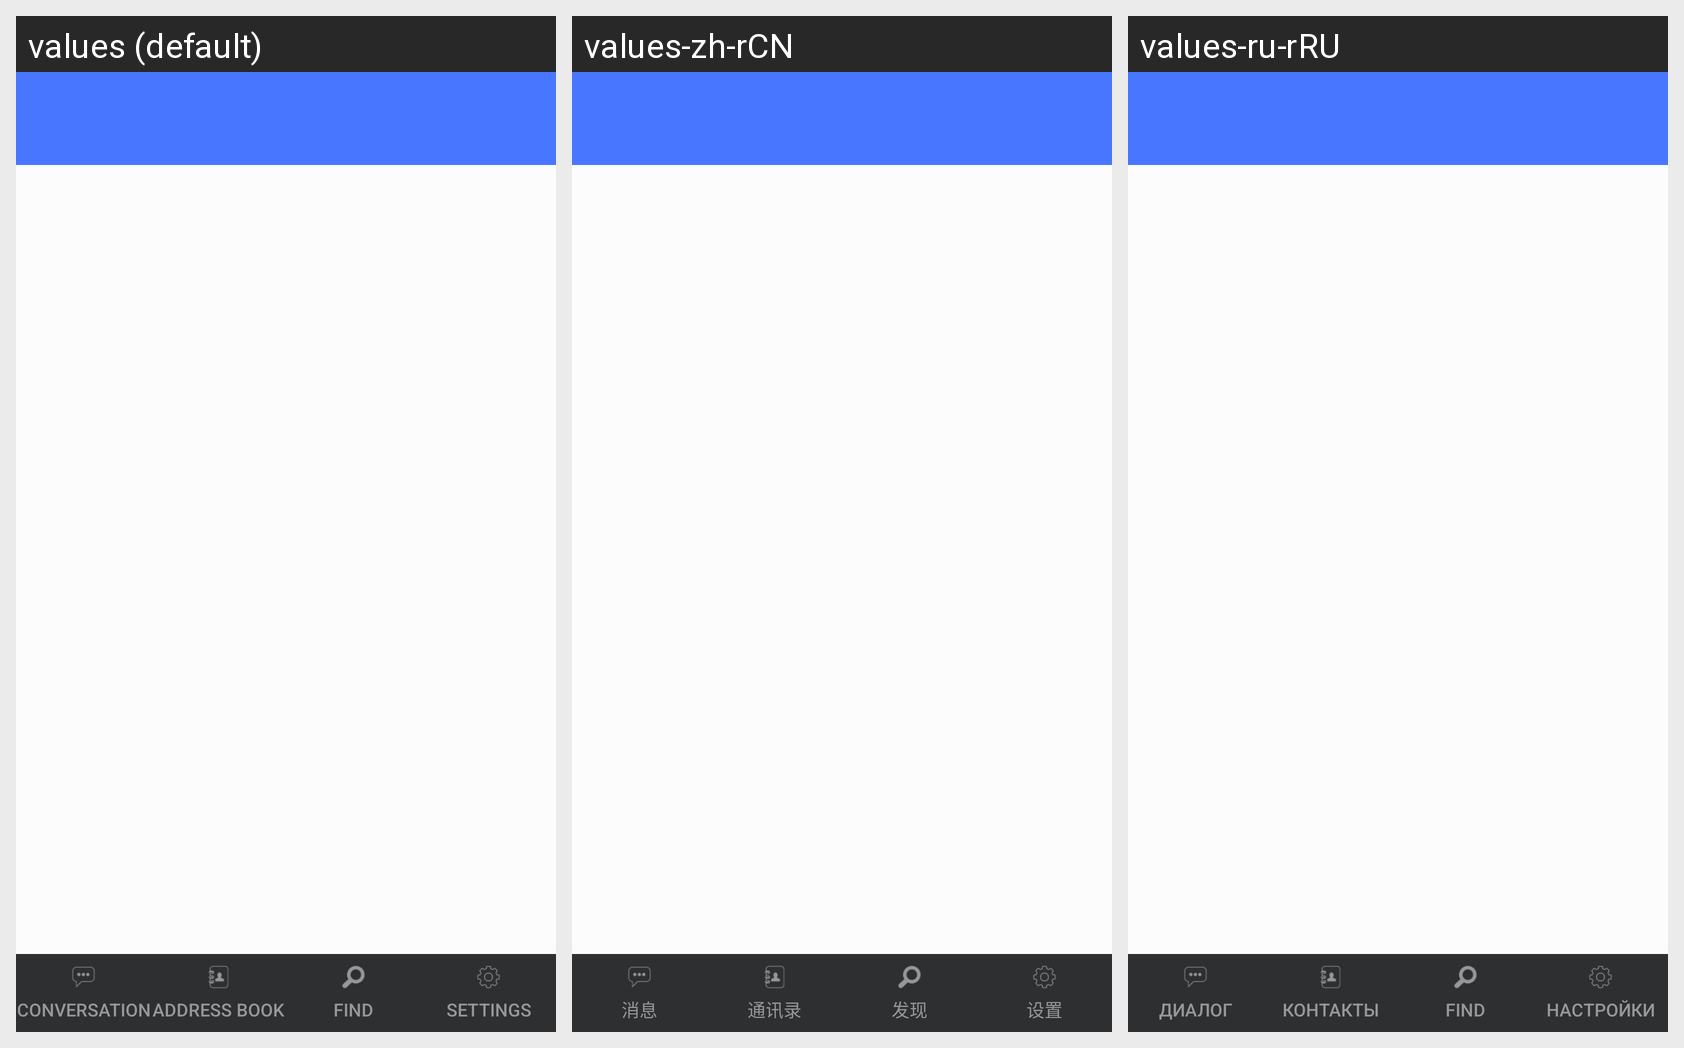

The same Android screen rendered under several of its app's locales, left to right. List the strings drawn on it with the default value and each locale's translation.
Android screen res/layout/activity_main.xml rendered under 3 locales, left to right: values (default), values-zh-rCN, values-ru-rRU. Device: Nexus 5 (rendered at 1080×1920; each locale shown at half size, 540×960, under a caption strip naming it); theme Theme.AppCompat.NoActionBar.
Strings drawn on this screen, with the default value and each locale's value (text and hints the layout hard-codes, and strings that could not be matched under every locale, appear in the picture but are not listed):

session
  values: Conversation
  values-zh-rCN: 消息
  values-ru-rRU: Диалог

address_book
  values: Address book
  values-zh-rCN: 通讯录
  values-ru-rRU: Контакты

find
  values: Find
  values-zh-rCN: 发现
  values-ru-rRU: Find  [not translated; the default value is used]

setting
  values: Settings
  values-zh-rCN: 设置
  values-ru-rRU: Настройки
